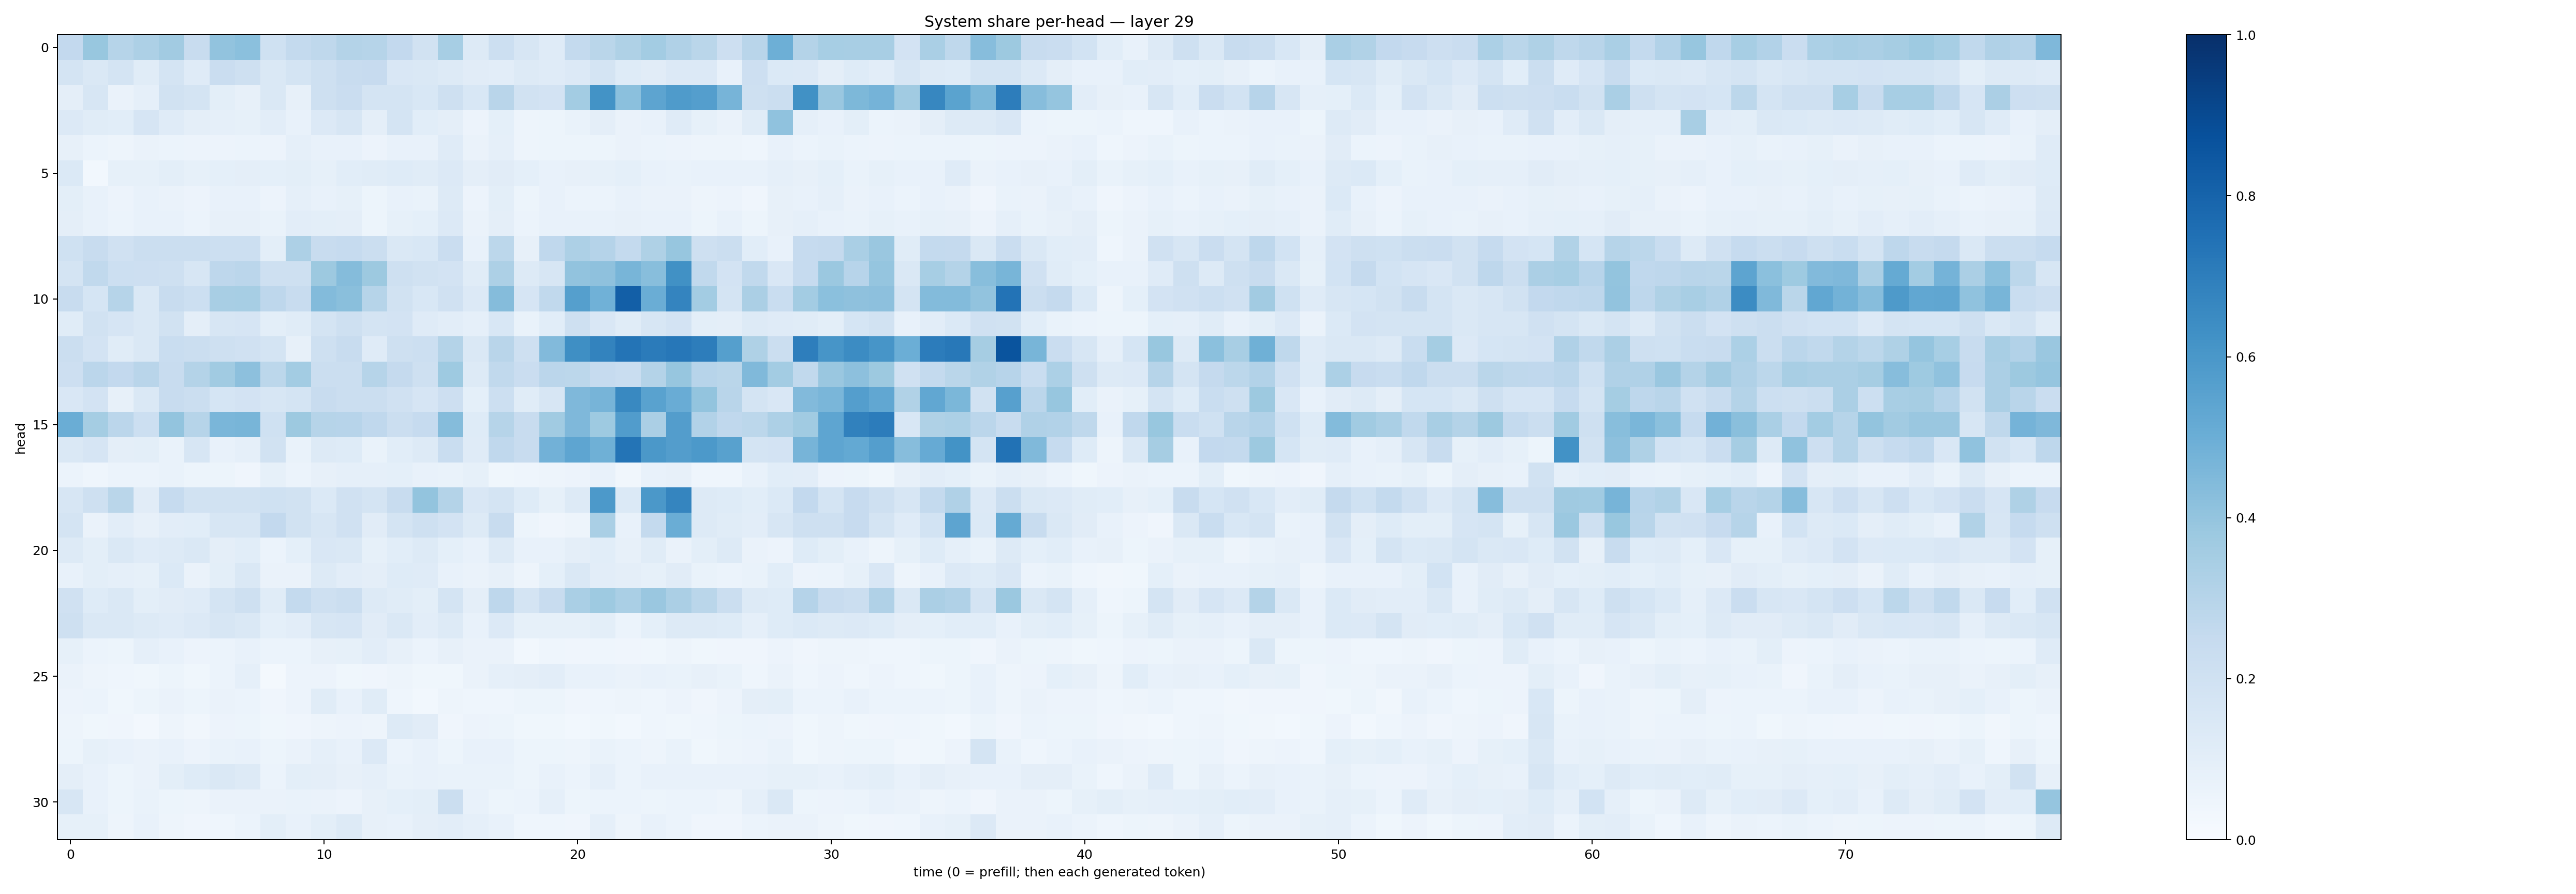

The table this chart was drawn from, first rows:
0.25859886, 0.38840836, 0.2988774, 0.32702017, 0.362261, 0.24138984, 0.40307093, 0.41892746, 0.20184483, 0.25619307, 0.2704636, 0.3080231, 0.29906514, 0.25782895, 0.19490713, 0.3451861, 0.13113464, 0.21639425, 0.16251697, 0.12077797, 0.25493148, 0.28734347, 0.3228695, 0.35904548
0.1787, 0.142, 0.1728, 0.1145, 0.1783, 0.1189, 0.2291, 0.2097, 0.1476, 0.1771, 0.2035, 0.239, 0.2434, 0.1512, 0.1409, 0.1287, 0.1129, 0.1047, 0.1318, 0.1188, 0.1362, 0.1794, 0.1227, 0.1111
0.09602, 0.1621, 0.0654, 0.08668, 0.194, 0.1792, 0.09872, 0.07879, 0.1481, 0.07992, 0.2061, 0.2282, 0.1761, 0.174, 0.1533, 0.209, 0.1562, 0.2895, 0.1891, 0.1833, 0.359, 0.6179, 0.4187, 0.5426
0.1333, 0.1154, 0.1076, 0.1655, 0.1191, 0.09748, 0.08888, 0.08588, 0.1016, 0.076, 0.1365, 0.1634, 0.09461, 0.1733, 0.1055, 0.09449, 0.0565, 0.09226, 0.0499, 0.05308, 0.06842, 0.09573, 0.06602, 0.07788
0.07998, 0.06073, 0.05018, 0.06493, 0.06097, 0.05778, 0.05825, 0.05999, 0.05562, 0.08901, 0.07503, 0.07716, 0.05712, 0.07799, 0.07148, 0.1196, 0.06439, 0.08688, 0.0484, 0.0518, 0.05408, 0.05447, 0.06418, 0.06006
0.1371, 0.03093, 0.08576, 0.08406, 0.1, 0.08482, 0.09123, 0.09686, 0.09071, 0.1014, 0.08545, 0.1089, 0.1143, 0.1222, 0.1151, 0.1331, 0.09631, 0.1099, 0.09001, 0.07182, 0.07987, 0.08356, 0.09211, 0.07486
0.0977, 0.0746, 0.05491, 0.07393, 0.06412, 0.05826, 0.07409, 0.07042, 0.05691, 0.08609, 0.07811, 0.08498, 0.05334, 0.07439, 0.067, 0.1302, 0.05823, 0.1011, 0.05429, 0.072, 0.06146, 0.06024, 0.07663, 0.06631
0.0955, 0.07738, 0.06238, 0.0718, 0.07313, 0.06195, 0.08057, 0.07925, 0.06656, 0.103, 0.1003, 0.09449, 0.05325, 0.08448, 0.09026, 0.1337, 0.06598, 0.09461, 0.05987, 0.07277, 0.07162, 0.07224, 0.08146, 0.0745
0.203, 0.2408, 0.1967, 0.221, 0.2222, 0.2194, 0.216, 0.2172, 0.09964, 0.3275, 0.2393, 0.249, 0.221, 0.147, 0.1556, 0.2268, 0.07376, 0.2777, 0.08127, 0.2666, 0.3263, 0.3029, 0.2541, 0.3237
0.1764, 0.2644, 0.2179, 0.2136, 0.206, 0.1584, 0.2754, 0.2815, 0.2049, 0.2072, 0.3751, 0.4361, 0.3774, 0.2096, 0.1896, 0.1833, 0.1167, 0.3253, 0.126, 0.1622, 0.4036, 0.4137, 0.4674, 0.4269
0.2383, 0.1707, 0.2971, 0.1475, 0.2379, 0.2186, 0.3424, 0.3453, 0.2744, 0.2374, 0.4381, 0.4257, 0.2995, 0.1949, 0.154, 0.1968, 0.1353, 0.4373, 0.167, 0.2642, 0.565, 0.4874, 0.8186, 0.5026
0.116, 0.193, 0.1666, 0.1431, 0.1927, 0.09709, 0.1615, 0.1672, 0.09989, 0.1149, 0.1784, 0.2036, 0.1765, 0.182, 0.1206, 0.1033, 0.08674, 0.1549, 0.06655, 0.1084, 0.2052, 0.1506, 0.1159, 0.163
0.2234, 0.182, 0.1143, 0.1445, 0.2332, 0.2216, 0.2095, 0.1966, 0.1721, 0.07927, 0.2064, 0.2419, 0.1185, 0.2056, 0.2173, 0.3053, 0.1448, 0.2894, 0.2057, 0.445, 0.6348, 0.6795, 0.7361, 0.7108
0.2113, 0.285, 0.2579, 0.2927, 0.2377, 0.305, 0.3648, 0.418, 0.2807, 0.3586, 0.2258, 0.2227, 0.2983, 0.25, 0.21, 0.3728, 0.1316, 0.264, 0.2283, 0.2828, 0.2811, 0.2487, 0.2337, 0.3066
0.1504, 0.1821, 0.07838, 0.1415, 0.2421, 0.2195, 0.1714, 0.1826, 0.158, 0.1745, 0.2378, 0.2231, 0.225, 0.1957, 0.1652, 0.2121, 0.09311, 0.2176, 0.1168, 0.1637, 0.4494, 0.4713, 0.6568, 0.551
0.503, 0.3544, 0.2823, 0.2162, 0.4017, 0.3003, 0.4627, 0.4663, 0.202, 0.3754, 0.2992, 0.2962, 0.2691, 0.2252, 0.2462, 0.437, 0.1212, 0.2988, 0.2372, 0.3637, 0.4505, 0.3735, 0.5761, 0.3346
0.1422, 0.1656, 0.09642, 0.1013, 0.06794, 0.1564, 0.07394, 0.08688, 0.1944, 0.06726, 0.1279, 0.1225, 0.06691, 0.1075, 0.1308, 0.2343, 0.1179, 0.2683, 0.2389, 0.4811, 0.5383, 0.4911, 0.7365, 0.5941
0.06195, 0.04306, 0.06013, 0.05909, 0.0702, 0.05082, 0.05275, 0.04287, 0.08236, 0.06162, 0.08058, 0.089, 0.08927, 0.09366, 0.07318, 0.06881, 0.08292, 0.03888, 0.04614, 0.04815, 0.0554, 0.07254, 0.03228, 0.07749
0.1577, 0.2075, 0.2857, 0.1124, 0.2465, 0.1898, 0.189, 0.1906, 0.2001, 0.1952, 0.1369, 0.1985, 0.1746, 0.2368, 0.3997, 0.3055, 0.1499, 0.177, 0.1217, 0.08397, 0.1305, 0.5903, 0.1382, 0.5951
0.1739, 0.06501, 0.1034, 0.082, 0.1035, 0.1072, 0.1576, 0.164, 0.2579, 0.1914, 0.1601, 0.1955, 0.1096, 0.1797, 0.2091, 0.1816, 0.1284, 0.2373, 0.05177, 0.04005, 0.04857, 0.3365, 0.07047, 0.2542
0.1324, 0.09831, 0.148, 0.1186, 0.1303, 0.1447, 0.09618, 0.1087, 0.06081, 0.09226, 0.1486, 0.1463, 0.08238, 0.1075, 0.1291, 0.09034, 0.07468, 0.1275, 0.07671, 0.07277, 0.09572, 0.107, 0.07831, 0.1148
0.07613, 0.0982, 0.08745, 0.08562, 0.1373, 0.06443, 0.1015, 0.1433, 0.06438, 0.06273, 0.1283, 0.1051, 0.09751, 0.1246, 0.1185, 0.0764, 0.06328, 0.08045, 0.04896, 0.0937, 0.1468, 0.1024, 0.09463, 0.08294
0.1971, 0.1211, 0.1471, 0.09812, 0.1102, 0.1198, 0.1763, 0.2046, 0.1139, 0.2553, 0.2084, 0.226, 0.1258, 0.1135, 0.1012, 0.1795, 0.09449, 0.2766, 0.1749, 0.2397, 0.3374, 0.3736, 0.3374, 0.3829
0.2107, 0.1461, 0.1465, 0.1323, 0.1196, 0.1355, 0.1597, 0.1425, 0.09316, 0.1028, 0.1579, 0.1664, 0.1131, 0.145, 0.1051, 0.1311, 0.07643, 0.1337, 0.08216, 0.0849, 0.08274, 0.101, 0.05927, 0.09191
0.08443, 0.0615, 0.05364, 0.08642, 0.07301, 0.05623, 0.06197, 0.07212, 0.06022, 0.05902, 0.07885, 0.08321, 0.105, 0.08199, 0.05995, 0.08175, 0.06254, 0.06424, 0.02742, 0.04594, 0.04185, 0.04552, 0.04137, 0.03709
0.06318, 0.04836, 0.04389, 0.03631, 0.05291, 0.03588, 0.06019, 0.08657, 0.01689, 0.05667, 0.05504, 0.03826, 0.04023, 0.04691, 0.03744, 0.03786, 0.06529, 0.08667, 0.09593, 0.1037, 0.07726, 0.07118, 0.06443, 0.07769
0.05489, 0.06195, 0.03709, 0.05404, 0.06314, 0.051, 0.06532, 0.05919, 0.04212, 0.05625, 0.1158, 0.07546, 0.1144, 0.04479, 0.0274, 0.04939, 0.04431, 0.04577, 0.05116, 0.05438, 0.04213, 0.04396, 0.04982, 0.04595
0.04782, 0.03573, 0.03937, 0.02623, 0.04966, 0.03391, 0.05809, 0.05397, 0.03867, 0.04296, 0.04977, 0.05787, 0.04876, 0.1288, 0.1112, 0.04288, 0.05607, 0.05146, 0.03735, 0.03761, 0.02917, 0.03759, 0.02964, 0.04567
0.05401, 0.08271, 0.07399, 0.06411, 0.0761, 0.05639, 0.06958, 0.07437, 0.05421, 0.06282, 0.08595, 0.07154, 0.1329, 0.06228, 0.07696, 0.05374, 0.07382, 0.07435, 0.05441, 0.05274, 0.0503, 0.0667, 0.05996, 0.0506
0.09481, 0.07232, 0.05469, 0.06585, 0.1011, 0.1215, 0.1464, 0.1255, 0.06178, 0.1007, 0.09624, 0.08025, 0.08602, 0.06763, 0.07277, 0.06945, 0.06713, 0.06742, 0.05269, 0.07252, 0.05917, 0.08637, 0.05916, 0.07332
0.1607, 0.07693, 0.05187, 0.06921, 0.0527, 0.04755, 0.06457, 0.06562, 0.0664, 0.06712, 0.06372, 0.05842, 0.08059, 0.09282, 0.09951, 0.221, 0.07591, 0.05133, 0.06042, 0.08819, 0.05289, 0.0609, 0.05923, 0.05342
0.08249, 0.08296, 0.04723, 0.07618, 0.04891, 0.03931, 0.04312, 0.06161, 0.1007, 0.07645, 0.09851, 0.1252, 0.08116, 0.07345, 0.09516, 0.1047, 0.08818, 0.0725, 0.04413, 0.04562, 0.04051, 0.08868, 0.04793, 0.07739
